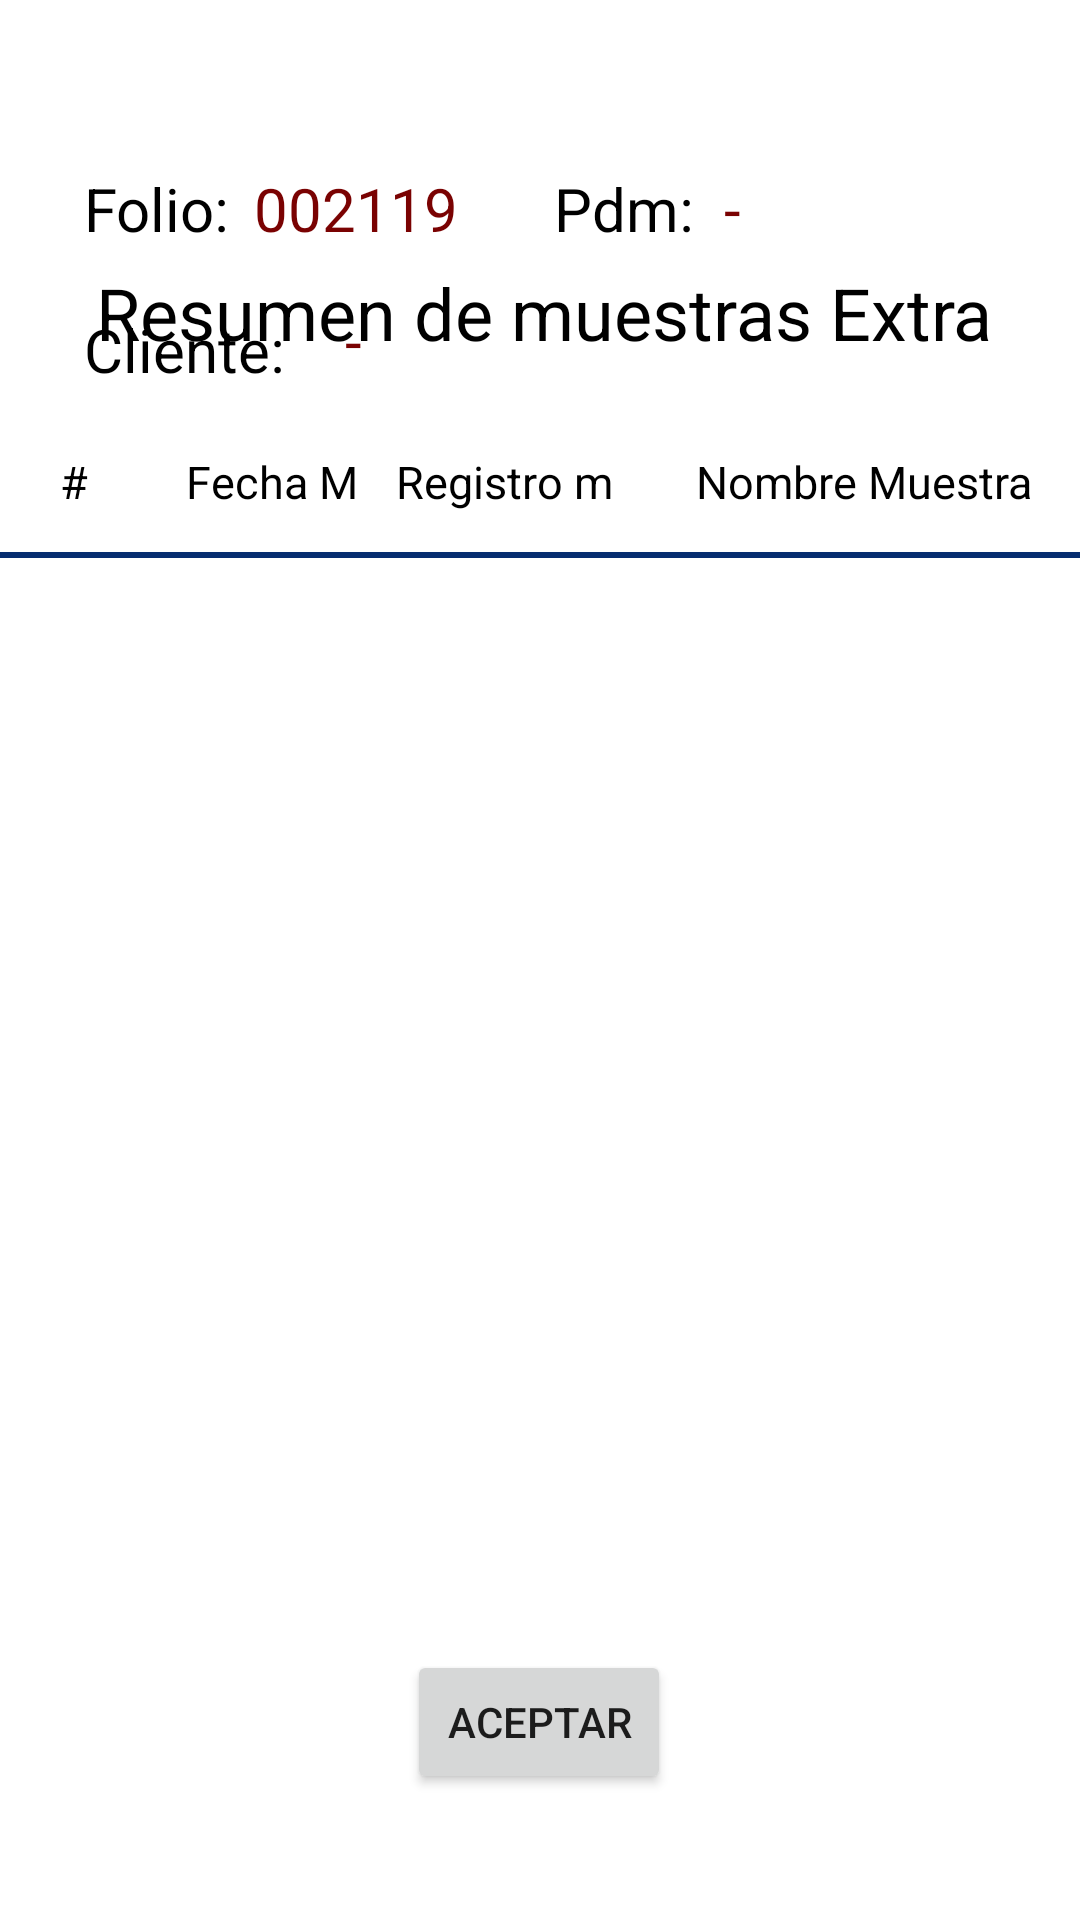

The Android layout XML behind this screen, and the referenced resources:
<!-- AndroidManifest.xml: application theme Theme.AplicacionLesaa -->
<!-- res/layout/activity_ver_muestras_extra.xml -->
<?xml version="1.0" encoding="utf-8"?>
<androidx.constraintlayout.widget.ConstraintLayout xmlns:android="http://schemas.android.com/apk/res/android"
    xmlns:app="http://schemas.android.com/apk/res-auto"
    xmlns:tools="http://schemas.android.com/tools"
    android:id="@+id/main"
    android:layout_width="match_parent"
    android:layout_height="match_parent"
    tools:context=".VerMuestrasExtraActivity">

    <TextView
        android:id="@+id/tvfecham"
        android:layout_width="60dp"
        android:layout_height="wrap_content"
        android:layout_marginHorizontal="20dp"
        android:layout_marginStart="12dp"
        android:layout_marginTop="30dp"
        android:text="Fecha M"
        android:textColor="#000000"
        android:textSize="15sp"
        app:layout_constraintStart_toEndOf="@+id/tvnumMuestra"
        app:layout_constraintTop_toBottomOf="@+id/textView6" />

    <TextView
        android:id="@+id/tvidLab"
        android:layout_width="110dp"
        android:layout_height="wrap_content"
        android:layout_marginStart="20dp"
        android:layout_marginTop="30dp"
        android:text="ID Lab"
        android:textColor="#000000"
        android:textSize="15sp"
        app:layout_constraintStart_toEndOf="@+id/tvnombre"
        app:layout_constraintTop_toBottomOf="@+id/textView6" />

    <TextView
        android:id="@+id/tvnombre"
        android:layout_width="150dp"
        android:layout_height="wrap_content"
        android:layout_marginStart="20dp"
        android:layout_marginTop="30dp"
        android:text="Nombre Muestra"
        android:textColor="#000000"
        android:textSize="15sp"
        app:layout_constraintStart_toEndOf="@+id/tvregistroM"
        app:layout_constraintTop_toBottomOf="@+id/textView6" />

    <TextView
        android:id="@+id/tvdescripcion"
        android:layout_width="230dp"
        android:layout_height="wrap_content"
        android:layout_marginStart="20dp"
        android:layout_marginTop="30dp"
        android:text="Descripcion de la toma"
        android:textColor="#000000"
        android:textSize="15sp"
        app:layout_constraintStart_toEndOf="@+id/tvlugar"
        app:layout_constraintTop_toBottomOf="@+id/textView6" />

    <View
        android:id="@+id/viewUnamed"
        android:layout_width="match_parent"
        android:layout_height="2dp"
        android:layout_marginBottom="14dp"
        android:background="#062D70"
        app:layout_constraintBottom_toTopOf="@+id/recyclerResumenExtra"
        app:layout_constraintStart_toStartOf="parent" />

    <TextView
        android:id="@+id/tvMicro"
        android:layout_width="60dp"
        android:layout_height="wrap_content"
        android:layout_marginStart="20dp"
        android:layout_marginTop="30dp"
        android:text="E.micro"
        android:textSize="15sp"
        app:layout_constraintStart_toEndOf="@+id/tvdescripcion"
        app:layout_constraintTop_toBottomOf="@+id/textView6" />

    <androidx.recyclerview.widget.RecyclerView
        android:id="@+id/recyclerResumenExtra"
        android:layout_width="match_parent"
        android:layout_height="250dp"
        android:layout_marginTop="200dp"
        app:layout_constraintStart_toStartOf="parent"
        app:layout_constraintTop_toTopOf="parent" />

    <TextView
        android:id="@+id/tvFisico"
        android:layout_width="80dp"
        android:layout_height="wrap_content"
        android:layout_marginStart="20dp"
        android:layout_marginTop="30dp"
        android:text="E.Fisico"
        android:textSize="15sp"
        app:layout_constraintStart_toEndOf="@+id/tvMicro"
        app:layout_constraintTop_toBottomOf="@+id/textView6" />

    <TextView
        android:id="@+id/tvcantidadAprox"
        android:layout_width="60dp"
        android:layout_height="wrap_content"
        android:layout_marginStart="20dp"
        android:layout_marginTop="30dp"
        android:text="C. Aprox"
        android:textColor="#000000"
        android:textSize="15sp"
        app:layout_constraintStart_toEndOf="@+id/tvidLab"
        app:layout_constraintTop_toBottomOf="@+id/textView6" />

    <TextView
        android:id="@+id/tvtemperatura"
        android:layout_width="50dp"
        android:layout_height="wrap_content"
        android:layout_marginStart="20dp"
        android:layout_marginTop="30dp"
        android:text="Temp"
        android:textColor="#000000"
        android:textSize="15sp"
        app:layout_constraintStart_toEndOf="@+id/tvcantidadAprox"
        app:layout_constraintTop_toBottomOf="@+id/textView6" />

    <TextView
        android:id="@+id/tvregistroM"
        android:layout_width="80dp"
        android:layout_height="wrap_content"
        android:layout_marginStart="10dp"
        android:layout_marginTop="30dp"
        android:text="Registro m"
        android:textColor="#000000"
        android:textSize="15sp"
        app:layout_constraintStart_toEndOf="@+id/tvfecham"
        app:layout_constraintTop_toBottomOf="@+id/textView6" />

    <TextView
        android:id="@+id/tvlugar"
        android:layout_width="100dp"
        android:layout_height="wrap_content"
        android:layout_marginStart="20dp"
        android:layout_marginTop="30dp"
        android:text="Lugar toma"
        android:textColor="#000000"
        android:textSize="15sp"
        app:layout_constraintStart_toEndOf="@+id/tvtemperatura"
        app:layout_constraintTop_toBottomOf="@+id/textView6" />

    <TextView
        android:id="@+id/tvnumMuestra"
        android:layout_width="30dp"
        android:layout_height="wrap_content"
        android:layout_marginHorizontal="20dp"
        android:layout_marginTop="30dp"
        android:text="#"
        android:textColor="#000000"
        android:textSize="15sp"
        app:layout_constraintStart_toStartOf="parent"
        app:layout_constraintTop_toBottomOf="@+id/textView6" />

    <TextView
        android:id="@+id/tvFolio"
        android:layout_width="wrap_content"
        android:layout_height="wrap_content"
        android:layout_marginStart="8dp"
        android:layout_marginTop="56dp"
        android:text="002119"
        android:textColor="@color/red"
        android:textSize="20sp"
        app:layout_constraintStart_toEndOf="@+id/textView5"
        app:layout_constraintTop_toTopOf="parent" />

    <TextView
        android:id="@+id/textView5"
        android:layout_width="wrap_content"
        android:layout_height="wrap_content"
        android:layout_marginStart="28dp"
        android:layout_marginTop="56dp"
        android:text="Folio:"
        android:textColor="@color/black"
        android:textSize="20sp"
        app:layout_constraintStart_toStartOf="parent"
        app:layout_constraintTop_toTopOf="parent" />

    <TextView
        android:id="@+id/tvPDM"
        android:layout_width="wrap_content"
        android:layout_height="wrap_content"
        android:layout_marginLeft="10dp"
        android:layout_marginTop="56dp"
        android:text="-"
        android:textColor="@color/red"
        android:textSize="20sp"
        app:layout_constraintStart_toEndOf="@+id/textView4"
        app:layout_constraintTop_toTopOf="parent" />

    <TextView
        android:id="@+id/textView4"
        android:layout_width="wrap_content"
        android:layout_height="wrap_content"
        android:layout_marginStart="32dp"
        android:layout_marginTop="56dp"
        android:text="Pdm:"
        android:textColor="@color/black"
        android:textSize="20sp"
        app:layout_constraintStart_toEndOf="@+id/tvFolio"
        app:layout_constraintTop_toTopOf="parent" />

    <TextView
        android:id="@+id/tvCliente"
        android:layout_width="350dp"
        android:layout_height="wrap_content"
        android:layout_marginStart="20dp"
        android:layout_marginTop="100dp"
        android:text="-"
        android:textColor="@color/red"
        android:textSize="20sp"
        app:layout_constraintStart_toEndOf="@+id/textView24"
        app:layout_constraintTop_toTopOf="parent" />

    <TextView
        android:id="@+id/textView6"
        android:layout_width="wrap_content"
        android:layout_height="wrap_content"
        android:layout_marginTop="88dp"
        android:text="Resumen de muestras Extra"
        android:textColor="#000000"
        android:textSize="24sp"
        app:layout_constraintEnd_toEndOf="parent"
        app:layout_constraintHorizontal_bias="0.524"
        app:layout_constraintStart_toStartOf="parent"
        app:layout_constraintTop_toTopOf="parent" />

    <TextView
        android:id="@+id/textView24"
        android:layout_width="wrap_content"
        android:layout_height="24dp"
        android:layout_marginStart="28dp"
        android:layout_marginTop="20dp"
        android:text="Cliente:"
        android:textColor="@color/black"
        android:textSize="20sp"
        app:layout_constraintStart_toStartOf="parent"
        app:layout_constraintTop_toBottomOf="@+id/textView5" />

    <Button
        android:id="@+id/btnAceptar"
        android:layout_width="wrap_content"
        android:layout_height="wrap_content"
        android:layout_marginTop="100dp"
        android:text="Aceptar"
        app:layout_constraintEnd_toEndOf="parent"
        app:layout_constraintHorizontal_bias="0.499"
        app:layout_constraintStart_toStartOf="parent"
        app:layout_constraintTop_toBottomOf="@+id/recyclerResumenExtra" />
</androidx.constraintlayout.widget.ConstraintLayout>
<!-- resources referenced by this layout -->
<resources>
  <color name="black">#FF000000</color>
  <color name="red">#7A0202</color>
  <style name="Theme.AplicacionLesaa" parent="Theme.MaterialComponents.Light.NoActionBar">
          <item name="colorPrimary">@color/purple_500</item>
          <item name="colorPrimaryVariant">@color/purple_700</item>
          <item name="colorSecondary">@color/teal_200</item>
      </style>
  <color name="purple_500">#FF6200EE</color>
  <color name="purple_700">#FF3700B3</color>
  <color name="teal_200">#FF03DAC5</color>
</resources>
